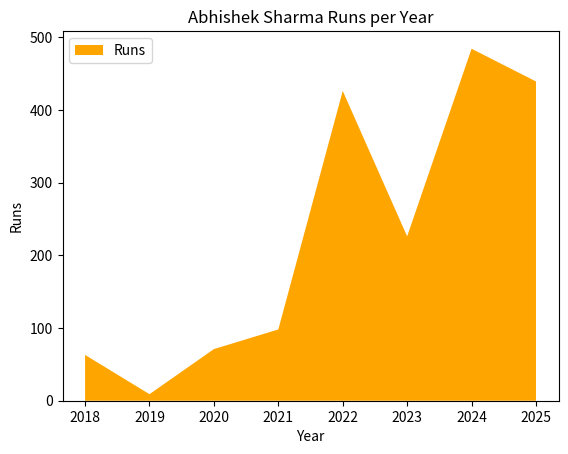

This chart was generated by the following Python code:
# ipl carrer of abhishek sharma 
import matplotlib.pyplot as plt


year = [2018, 2019, 2020, 2021, 2022, 2023, 2024, 2025]#years of ipl career of abhishek sharma
run  = [63, 9, 71, 98, 426, 226, 484, 439] #runs scored by abhishek sharma in each year of his ipl career

# Stack plot (single data series)
plt.stackplot(year, run, labels=['Runs'], colors=['orange'])
plt.title("Abhishek Sharma Runs per Year")
plt.xlabel("Year")
plt.ylabel("Runs")
plt.legend(loc='upper left')
plt.show()
